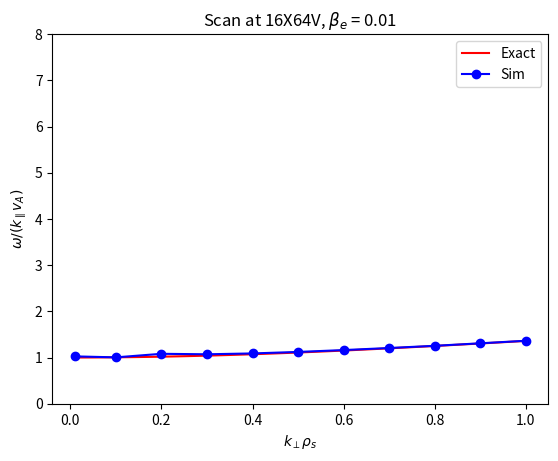

The script that saved this image:
from numpy import *
from scipy import special
from scipy import optimize
import matplotlib.pyplot as plt
import math
from matplotlib import rc

def plasmaDisp(z):
    return 1j*sqrt(pi)*exp(-z**2)*(1+special.erf(1j*z))

def derivPlasmaDisp(z):
    return -2*(1+z*plasmaDisp(z))

def eps(z,beta_e_val):
    return (m_i/m_e*beta_e_val*z**2-1)*(1+z*plasmaDisp(z)) - kPerpRho**2

def derivEps(z,beta_e_val):
    return (2*m_i/m_e*beta_e_val*z)*(1+z*plasmaDisp(z)) + (m_i/m_e*beta_e_val*z**2-1)*(plasmaDisp(z)+z*derivPlasmaDisp(z))

# Number of points to calculate damping rate at
nPoints = 100;
kPerpRhoList = linspace(0.01, 1.0, nPoints)
exactFreqList = zeros(nPoints)

m_i = 1.672621777e-27
m_e = 9.10938188e-31
mu0 = 4e-7*pi
kPar = 0.5
B = 1
Te0 = 250
eV = 1.602176565e-19
nSim = 9.947e19
beta_e = 2*mu0*Te0*eV*nSim/B**2
vA = B/sqrt(mu0*m_i*nSim)

tol = 1e-8
for index, kPerpRho in enumerate(kPerpRhoList):
  # Initial guess for z0 = omega/(k*sqrt(2)*vTe) using approximate expression for wave frequency
  z0 = vA/(sqrt(2*Te0*eV/m_e)*sqrt(1+2/beta_e*m_e/m_i*kPerpRho**2))

  z0 = optimize.newton(eps,z0,derivEps,(beta_e,),tol,10000)
  exactFreqList[index] = fabs(z0.real*sqrt(2*Te0*eV/m_e)/vA);

kPerpSimList = [0.01, 0.1, 0.2, 0.3, 0.4, 0.5, 0.6, 0.7, 0.8, 0.9, 1.0]
tSimList = [2.8034e-6, 2.863e-6, 2.659e-6, 2.685e-6, 2.639e-6, 2.563e-6, 2.474e-6, 2.382e-6, 2.292e-6,
    2.197e-6, 2.108e-6]
omegaSimList = zeros(len(kPerpSimList))

for index, kPerpRho in enumerate(kPerpSimList):
  omegaSimList[index] = 0.5*(2*pi/tSimList[index])/(kPar*vA)

plt.plot(kPerpRhoList, exactFreqList,'r-',label='Exact')
plt.plot(kPerpSimList, omegaSimList,'b-o',label='Sim')

#plt.xlim(kPerpRhoList[0],kPerpRhoList[-1])
plt.ylim(0,8)
plt.xlabel(r'$k_\perp \rho_s$')
plt.ylabel(r'$\omega/(k_\parallel v_A)$')
plt.legend(loc='upper right')
#plt.autoscale(enable=True,axis='y',tight=True)
plt.title(r'Scan at 16X64V, $\beta_e$ = 0.01')
plt.savefig('kaw_kPerpScan.pdf')
plt.show()
#plt.close()
